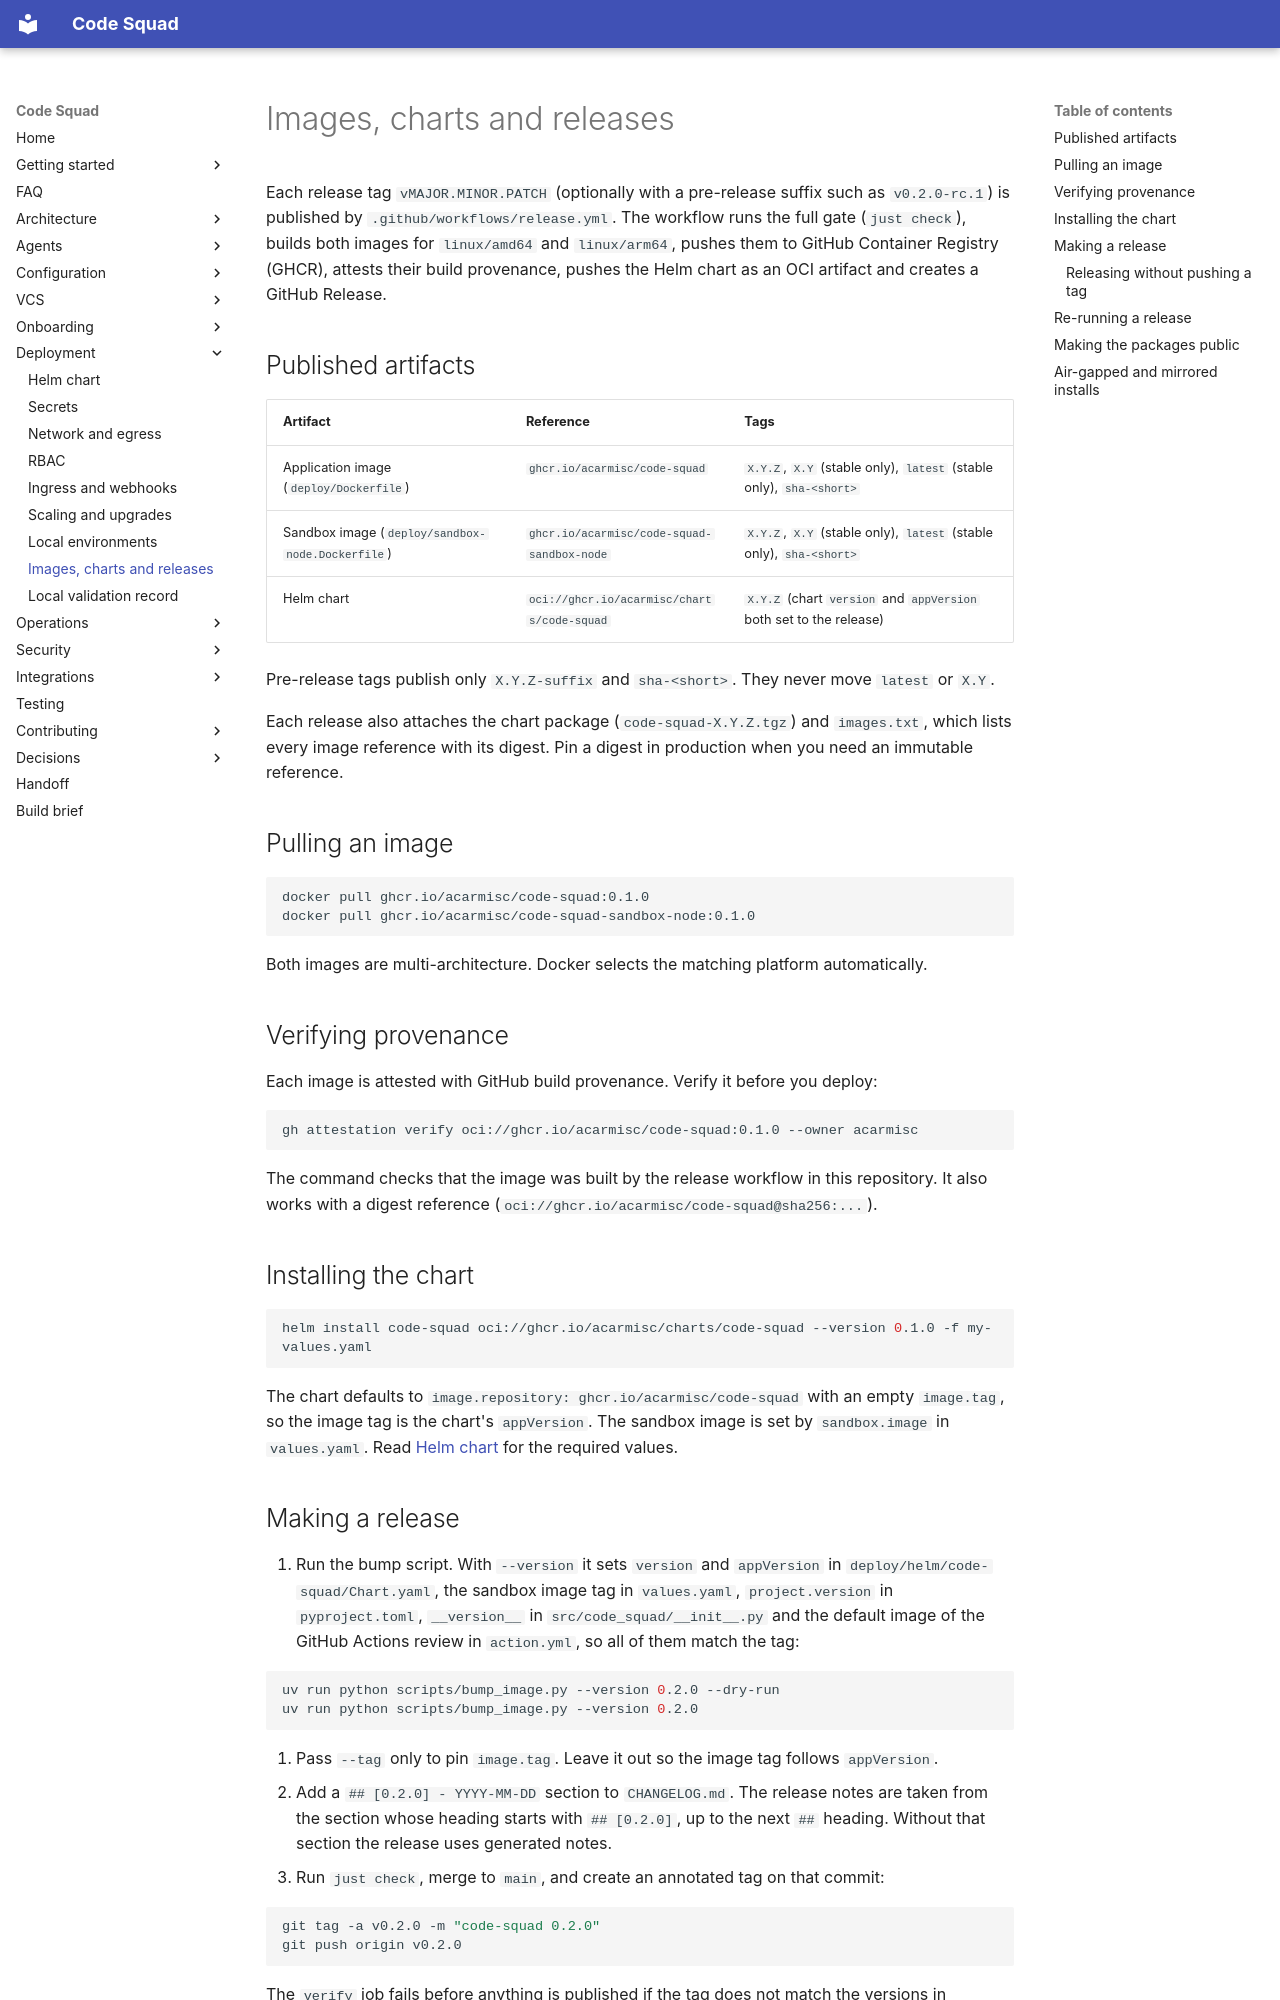

repository: acarmisc/the-office-ai-squad · page: deployment/images-and-releases/index.html · generator: mkdocs

# Images, charts and releases

Each release tag `vMAJOR.MINOR.PATCH` (optionally with a pre-release suffix such as `v0.2.0-rc.1`) is published by
`.github/workflows/release.yml`. The workflow runs the full gate (`just check`), builds both images for `linux/amd64` and
`linux/arm64`, pushes them to GitHub Container Registry (GHCR), attests their build provenance, pushes the Helm chart as an OCI
artifact and creates a GitHub Release.

## Published artifacts

| Artifact | Reference | Tags |
| --- | --- | --- |
| Application image (`deploy/Dockerfile`) | `ghcr.io/acarmisc/code-squad` | `X.Y.Z`, `X.Y` (stable only), `latest` (stable only), `sha-<short>` |
| Sandbox image (`deploy/sandbox-node.Dockerfile`) | `ghcr.io/acarmisc/code-squad-sandbox-node` | `X.Y.Z`, `X.Y` (stable only), `latest` (stable only), `sha-<short>` |
| Helm chart | `oci://ghcr.io/acarmisc/charts/code-squad` | `X.Y.Z` (chart `version` and `appVersion` both set to the release) |

Pre-release tags publish only `X.Y.Z-suffix` and `sha-<short>`. They never move `latest` or `X.Y`.

Each release also attaches the chart package (`code-squad-X.Y.Z.tgz`) and `images.txt`, which lists every image reference with
its digest. Pin a digest in production when you need an immutable reference.

## Pulling an image

```bash
docker pull ghcr.io/acarmisc/code-squad:0.1.0
docker pull ghcr.io/acarmisc/code-squad-sandbox-node:0.1.0
```

Both images are multi-architecture. Docker selects the matching platform automatically.

## Verifying provenance

Each image is attested with GitHub build provenance. Verify it before you deploy:

```bash
gh attestation verify oci://ghcr.io/acarmisc/code-squad:0.1.0 --owner acarmisc
```

The command checks that the image was built by the release workflow in this repository. It also works with a digest reference
(`oci://ghcr.io/acarmisc/code-squad@sha256:...`).

## Installing the chart

```bash
helm install code-squad oci://ghcr.io/acarmisc/charts/code-squad --version 0.1.0 -f my-values.yaml
```

The chart defaults to `image.repository: ghcr.io/acarmisc/code-squad` with an empty `image.tag`, so the image tag is the chart's
`appVersion`. The sandbox image is set by `sandbox.image` in `values.yaml`. Read [Helm chart](helm.md) for the required values.
